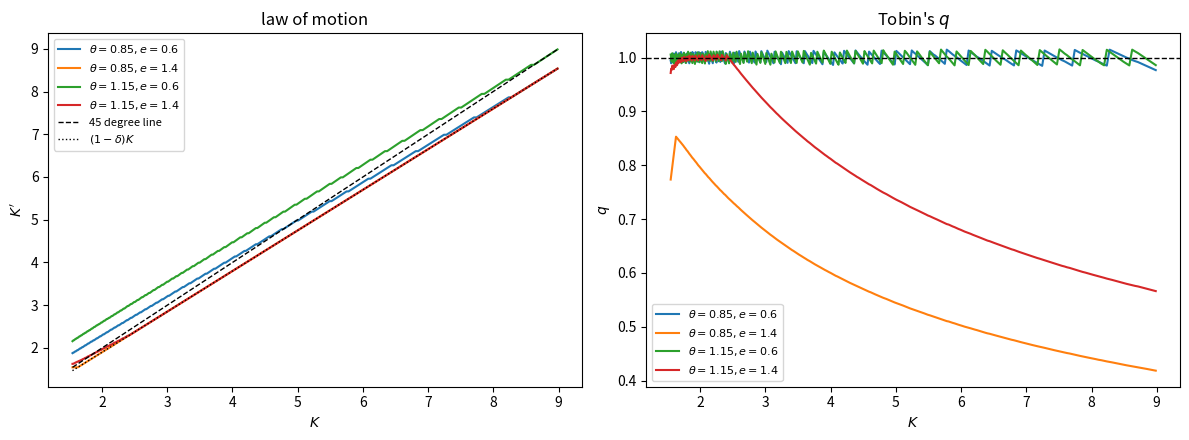
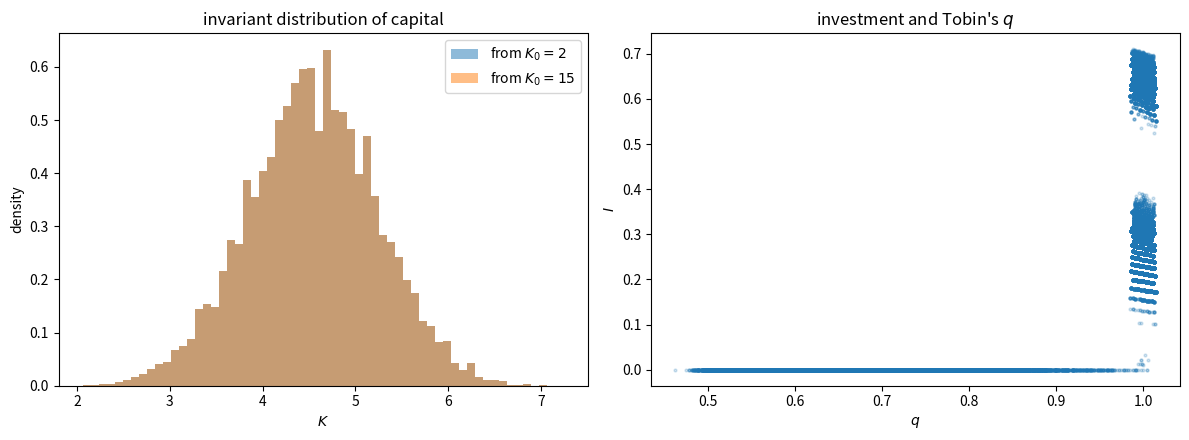

The script that saved these images, in order:
import numpy as np
import matplotlib.pyplot as plt
from collections import namedtuple

Model = namedtuple("Model", "β δ a z K θ e W nθ ne")

def create_model(β=0.95, δ=0.05, a=0.25, z=10, n_K=500, K_hi=20.0,
                 θ_vals=(0.85, 1.15), e_vals=(0.6, 1.4)):
    "Geometric capital grid so that (1-δ)K is itself a grid point."
    ratio = (1 - δ)**(1/z)
    K = K_hi * ratio**np.arange(n_K - 1, -1, -1)
    θ, e = np.array(θ_vals), np.array(e_vals)
    W = np.outer(np.ones(len(θ))/len(θ), np.ones(len(e))/len(e))
    return Model(β, δ, a, z, K, θ, e, W, len(θ), len(e))

f  = lambda m, K: K**m.a
f_prime = lambda m, K: m.a * K**(m.a - 1)

def solve_model(m, irreversible=True, tol=1e-10, maxit=5000, howard=50):
    "Value function iteration with Howard policy improvement steps."
    nK = len(m.K)
    C = f(m, m.K)[:, None] * m.θ[None, :]                       # output (K, θ)
    C = C[:, None, :] + (1 - m.δ)*m.K[:, None, None] - m.K[None, :, None]
    ok = C > 1e-12                                              # (K, K', θ)

    if irreversible:                                            # K' ≥ (1-δ)K
        irr = np.zeros((nK, nK), bool)
        for i in range(nK):
            irr[i, max(i - m.z, 0):] = True
        ok = ok & irr[:, :, None]

    U = np.where(ok[:, :, :, None],
                 m.e[None, None, None, :] * np.log(np.where(ok, C, 1.0))[:, :, :, None],
                 -1e12)

    v = np.zeros((nK, m.nθ, m.ne))
    for it in range(maxit):
        EV = np.tensordot(v, m.W, axes=([1, 2], [0, 1]))        # E v(K') over (θ', e')
        obj = U + m.β * EV[None, :, None, None]
        idx = obj.argmax(axis=1)
        v_new = np.take_along_axis(obj, idx[:, None, :, :], axis=1)[:, 0, :, :]

        for _ in range(howard):
            EV = np.tensordot(v_new, m.W, axes=([1, 2], [0, 1]))
            v_new = (np.take_along_axis(U, idx[:, None, :, :], axis=1)[:, 0, :, :]
                     + m.β * EV[idx])

        if np.max(np.abs(v_new - v)) < tol:
            v = v_new
            break
        v = v_new

    K_next = m.K[idx]
    I = K_next - (1 - m.δ) * m.K[:, None, None]
    C_pol = (f(m, m.K)[:, None, None] * m.θ[None, :, None]
             + (1 - m.δ) * m.K[:, None, None] - K_next)
    return v, idx, K_next, I, C_pol

def marginal_value(m, idx, C_pol, tol=1e-13, maxit=50_000):
    "Solve the envelope equation v_K = u_c f'(K)θ + β(1-δ) E v_K(K')."
    vK = np.zeros_like(C_pol)
    direct = (m.e[None, None, :]/C_pol) * f_prime(m, m.K)[:, None, None] * m.θ[None, :, None]
    for _ in range(maxit):
        EvK = np.tensordot(vK, m.W, axes=([1, 2], [0, 1]))
        new = direct + m.β * (1 - m.δ) * EvK[idx]
        if np.max(np.abs(new - vK)) < tol:
            return new
        vK = new
    return vK

m = create_model()
v, idx, K_next, I, C_pol = solve_model(m)
vK = marginal_value(m, idx, C_pol)

u_c = m.e[None, None, :] / C_pol
E_vK = np.tensordot(vK, m.W, axes=([1, 2], [0, 1]))
q = m.β * E_vK[idx] / u_c
corner = I <= 1e-12

print(f"share of states with zero investment: {corner.mean():.3f}")

vK_fd = np.gradient(v, m.K, axis=0)
naive = u_c * (f_prime(m, m.K)[:, None, None] * m.θ[None, :, None] + (1 - m.δ))
mid = ((m.K > 2.2) & (m.K < 7.0))[:, None, None] & np.ones_like(corner)

rel = lambda x: np.median((np.abs(x - vK_fd)/np.abs(vK_fd))[mid & sel])

sel = ~corner
print(f"investment positive: envelope error {rel(vK):.4f}, "
      f"naive formula error {rel(naive):.4f}")
sel = corner
print(f"investment zero:     envelope error {rel(vK):.4f}, "
      f"naive formula error {rel(naive):.4f}")

m_wide = create_model(n_K=700)        # a grid reaching lower capital stocks
_, idx_w, _, I_w, _ = solve_model(m_wide)
frac_corner = (I_w <= 1e-12).reshape(len(m_wide.K), -1).mean(axis=1)
first = np.argmax(frac_corner > 0)
print(f"grid runs from K = {m_wide.K.min():.3f}")
print(f"investment is positive for every shock when K < {m_wide.K[first]:.3f}")

fig, axes = plt.subplots(1, 2, figsize=(12, 4.5))
show = (m.K > 1.5) & (m.K < 9)

for j in range(m.nθ):
    for l in range(m.ne):
        lab = rf'$\theta={m.θ[j]}, e={m.e[l]}$'
        axes[0].plot(m.K[show], K_next[show, j, l], label=lab)
        axes[1].plot(m.K[show], q[show, j, l], label=lab)

axes[0].plot(m.K[show], m.K[show], 'k--', lw=1, label='45 degree line')
axes[0].plot(m.K[show], (1-m.δ)*m.K[show], 'k:', lw=1, label=r'$(1-\delta)K$')
axes[0].set_xlabel('$K$'); axes[0].set_ylabel("$K'$"); axes[0].set_title('law of motion')
axes[1].axhline(1.0, color='k', ls='--', lw=1)
axes[1].set_xlabel('$K$'); axes[1].set_ylabel('$q$'); axes[1].set_title("Tobin's $q$")
axes[0].legend(fontsize=8); axes[1].legend(fontsize=8)
plt.tight_layout()
plt.show()

def simulate(m, idx, K0, T=50_000, seed=0, burn=500):
    "Simulate the equilibrium Markov process."
    rng = np.random.default_rng(seed)
    j_idx = rng.integers(0, m.nθ, T)
    l_idx = rng.integers(0, m.ne, T)
    k = np.abs(m.K - K0).argmin()
    path = np.empty(T, int)
    for t in range(T):
        path[t] = k
        k = idx[k, j_idx[t], l_idx[t]]
    return path[burn:], j_idx[burn:], l_idx[burn:]

p_lo, j_lo, l_lo = simulate(m, idx, K0=2.0, seed=7)
p_hi, j_hi, l_hi = simulate(m, idx, K0=15.0, seed=7)

print(f"mean capital starting from K0 = 2:  {m.K[p_lo].mean():.4f}")
print(f"mean capital starting from K0 = 15: {m.K[p_hi].mean():.4f}")
print(f"capital visited: [{m.K[p_lo].min():.2f}, {m.K[p_lo].max():.2f}]")

fig, axes = plt.subplots(1, 2, figsize=(12, 4.5))

axes[0].hist(m.K[p_lo], bins=60, density=True, alpha=0.5, label='from $K_0 = 2$')
axes[0].hist(m.K[p_hi], bins=60, density=True, alpha=0.5, label='from $K_0 = 15$')
axes[0].set_xlabel('$K$'); axes[0].set_ylabel('density')
axes[0].set_title('invariant distribution of capital')
axes[0].legend()

q_sim, I_sim = q[p_lo, j_lo, l_lo], I[p_lo, j_lo, l_lo]
axes[1].scatter(q_sim, I_sim, s=4, alpha=0.2)
axes[1].set_xlabel('$q$'); axes[1].set_ylabel('$I$')
axes[1].set_title("investment and Tobin's $q$")

plt.tight_layout()
plt.show()

print(f"q when I > 0: [{q_sim[I_sim > 1e-12].min():.4f}, {q_sim[I_sim > 1e-12].max():.4f}]")
print(f"q when I = 0: [{q_sim[I_sim <= 1e-12].min():.4f}, {q_sim[I_sim <= 1e-12].max():.4f}]")

α, β_d, μ, σ = 0.4, 0.95, 0.0, 0.1
T = 200_000
rng = np.random.default_rng(0)
ln_r = μ + σ * rng.normal(size=T)

k = np.empty(T + 1)
k[0] = 1.0
for t in range(T):
    k[t+1] = α * β_d * np.exp(ln_r[t]) * k[t]**α

ln_k = np.log(k[1000:])
print(f"mean of ln k: simulated {ln_k.mean():.4f}, "
      f"theory {(np.log(α*β_d) + μ)/(1-α):.4f}")
print(f"var  of ln k: simulated {ln_k.var():.4f}, "
      f"theory {σ**2/(1-α**2):.4f}")

gap = np.abs(naive - vK_fd)/np.abs(vK_fd)
env = np.abs(vK - vK_fd)/np.abs(vK_fd)

for name, sel in (("investment positive", ~corner), ("investment zero", corner)):
    s = mid & sel
    print(f"{name:20}: envelope {np.median(env[s]):.4f}   "
          f"naive {np.median(gap[s]):.4f}   max naive {gap[s].max():.4f}")

q_naive = m.β * np.tensordot(naive, m.W, axes=([1, 2], [0, 1]))[idx] / u_c
print(f"\nusing the naive formula, max q = {q_naive.max():.3f} "
      f"(theory says q ≤ 1)")
print(f"fraction of states with q > 1: {(q_naive > 1 + 1e-8).mean():.3f}")

def q_regression(**kwargs):
    "Solve an economy, simulate it, and regress I on q."
    mm = create_model(**kwargs)
    vv, ii, _, II, CC = solve_model(mm)
    vvK = marginal_value(mm, ii, CC)
    uu_c = mm.e[None, None, :]/CC
    qq = mm.β * np.tensordot(vvK, mm.W, axes=([1, 2], [0, 1]))[ii] / uu_c
    p, j, l = simulate(mm, ii, K0=3.5)
    q_s, I_s = qq[p, j, l], II[p, j, l]
    slope = np.polyfit(q_s, I_s, 1)[0]
    corr = np.corrcoef(I_s, q_s)[0, 1]
    return slope, corr**2, (I_s <= 1e-12).mean()

cases = [("baseline",              {}),
         ("less preference risk",  dict(e_vals=(0.8, 1.2))),
         ("more preference risk",  dict(e_vals=(0.4, 1.6))),
         ("less technology risk",  dict(θ_vals=(0.95, 1.05))),
         ("more technology risk",  dict(θ_vals=(0.7, 1.3))),
         ("faster depreciation",   dict(δ=0.10))]

print(f"{'economy':24}{'slope':>9}{'R^2':>8}{'zero I':>9}")
for name, kw in cases:
    slope, r2, zero = q_regression(**kw)
    print(f"{name:24}{slope:9.3f}{r2:8.3f}{zero:9.3f}")
